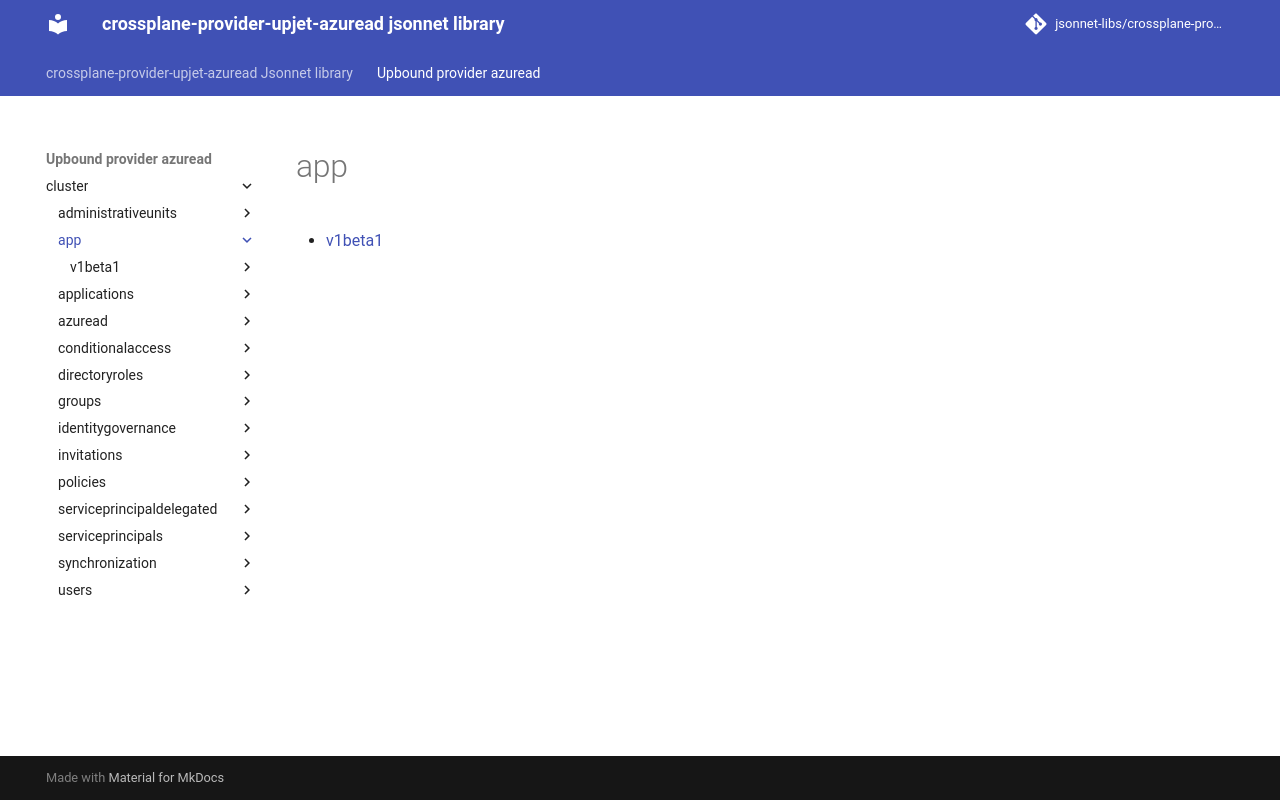

repository: jsonnet-libs/crossplane-provider-upjet-azuread-libsonnet · page: upbound-provider-azuread/cluster/app/index.html · generator: mkdocs

---
permalink: /upbound-provider-azuread/cluster/app/
---

# app



* [v1beta1](v1beta1/index.md)
